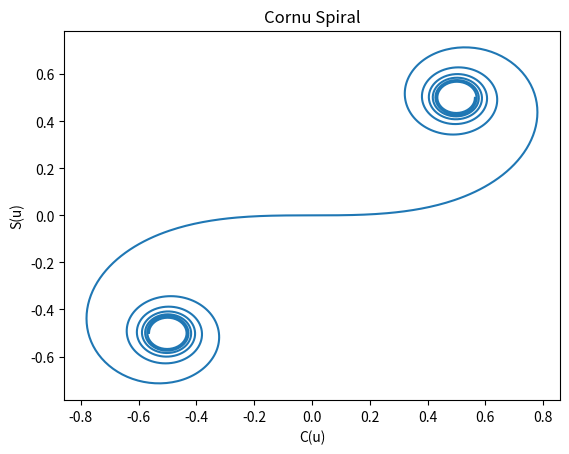

Python code for this plot:
import matplotlib as mpl
mpl.use('Agg')
import matplotlib.pyplot as plt
import numpy as np
import scipy as sc
from scipy import integrate

#define integrands and integrating functions of the fresnel integrals

def Cfunc(x):

	return np.cos(0.5*np.pi*(x**2))

def Sfunc(x):

	return np.sin(0.5*np.pi*(x**2))

def Cint(u):

	return sc.integrate.quad(Cfunc, 0, u)

def Sint(u):

	return sc.integrate.quad(Sfunc,0,u)

#Collecting data by creating an empty matrix and
#then populating it with a marix of values -5<u<5
    
data = []
for i in np.arange(-500, 501):
  j = i/100
  mat = [j, Cint(j)[0], Sint(j)[0]]
  data.append(mat)

#Plot data
data = np.transpose(data)
plt.plot(data[1][:],data[2][:])
plt.title('Cornu Spiral')
plt.ylabel('S(u)')
plt.xlabel('C(u)')
plt.savefig('CornuSpiral.pdf')
